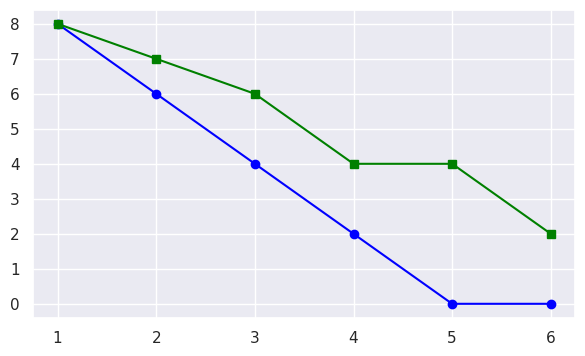
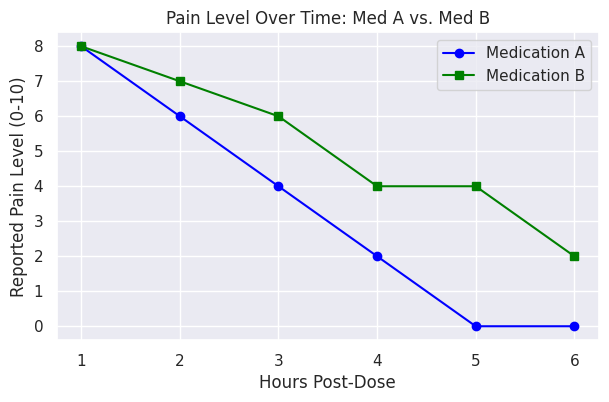

Reproduce these figures in Python, in order.
import matplotlib.pyplot as plt
import seaborn as sns

sns.set_theme(style="darkgrid")

hours = [1, 2, 3, 4, 5, 6]

med_A_pain = [8, 6, 4, 2, 0, 0]
med_B_pain = [8, 7, 6, 4, 4, 2]

fig, ax = plt.subplots(figsize=(7, 4))

ax.plot(hours, med_A_pain, color='blue', marker='o')
ax.plot(hours, med_B_pain, color='green', marker='s')

plt.show()

fig, ax = plt.subplots(figsize=(7, 4))

ax.plot(hours, med_A_pain, color='blue', marker='o', label='Medication A')
ax.plot(hours, med_B_pain, color='green', marker='s', label='Medication B')

ax.set_title("Pain Level Over Time: Med A vs. Med B")
ax.set_xlabel("Hours Post-Dose")
ax.set_ylabel("Reported Pain Level (0-10)")
ax.legend()

plt.show()
